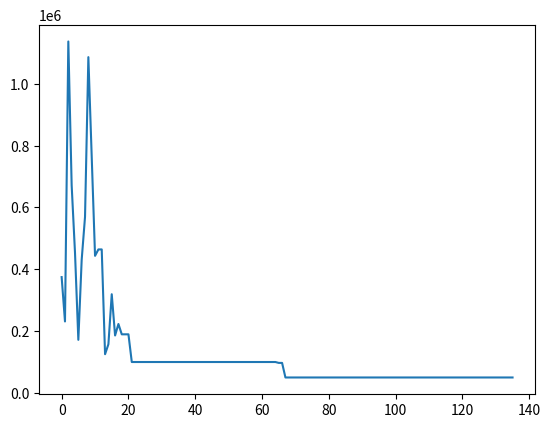

The script that saved this image:
import time
import random
import math
import numpy as np
import matplotlib.pyplot as plt

initial_temperature = 100
cooling = 0.7
number_variables = 30
upper_bounds = [3,3]
lower_bounds = [-3,-3]
computing_time = 0.3
bounds =  [-100,100]



# def function to optimize quadract fun
def objective_function(x):
    summ = 0
    lst_summ = []
    for i in x:
        summ = summ + i
        quad = summ ** 2
        lst_summ.append(quad)
    
    y = sum(lst_summ)
    
    return y

initial_sulution = np.zeros(number_variables)
for v in range(number_variables):
    initial_sulution[v] = random.uniform(bounds[0], bounds[1])
    
print(initial_sulution)
    
current_solution = initial_sulution
best_solution = initial_sulution
n = 1 # no of solution accepted 
best_fitness = objective_function(best_solution)
current_temperature = initial_temperature
start = time.time()
no_attempts = 100
record_best_fitness = []

for i in range(999999):
    for j in range(no_attempts):
        
        for k in range(number_variables):
            current_solution[k] = best_solution[k] + 0.1 * (random.uniform(bounds[0], bounds[1]))

            if current_solution[k] > bounds[1]:
                    current_solution[k] = bounds[1]
            if current_solution[k] < bounds[0]:
                    current_solution[k] = bounds[0]
            
        
        current_fitness = objective_function(current_solution)
        E = abs(current_fitness - best_fitness)
        
        if i == 0  and j == 0 :
            
            EA = E
            
        if current_fitness > best_fitness:
            
            p = math.exp(-E/(EA*current_temperature))
            #make a decision to accept the worse solution or not
            if random.random()<p:
                accept = True
            else:
                accept = False
                
        else:
            accept = True
        
        if accept == True:
            best_solution =  current_solution
            best_fitness = objective_function(best_solution)
            n = n + 1 # count the solution accpeted
            EA = (EA * (n-1) + E)/n
            
    print('interation: {}, best_solution: {}, best_fitness: {}'.format(i, best_solution, best_fitness))
    record_best_fitness.append(best_fitness)
    #cooling the temperature
    current_temperature = current_temperature*cooling
    #stop by computing time
    end =  time.time()
    if end-start >= computing_time:
        break
    
plt.plot(record_best_fitness)
    
            
                  
            



    